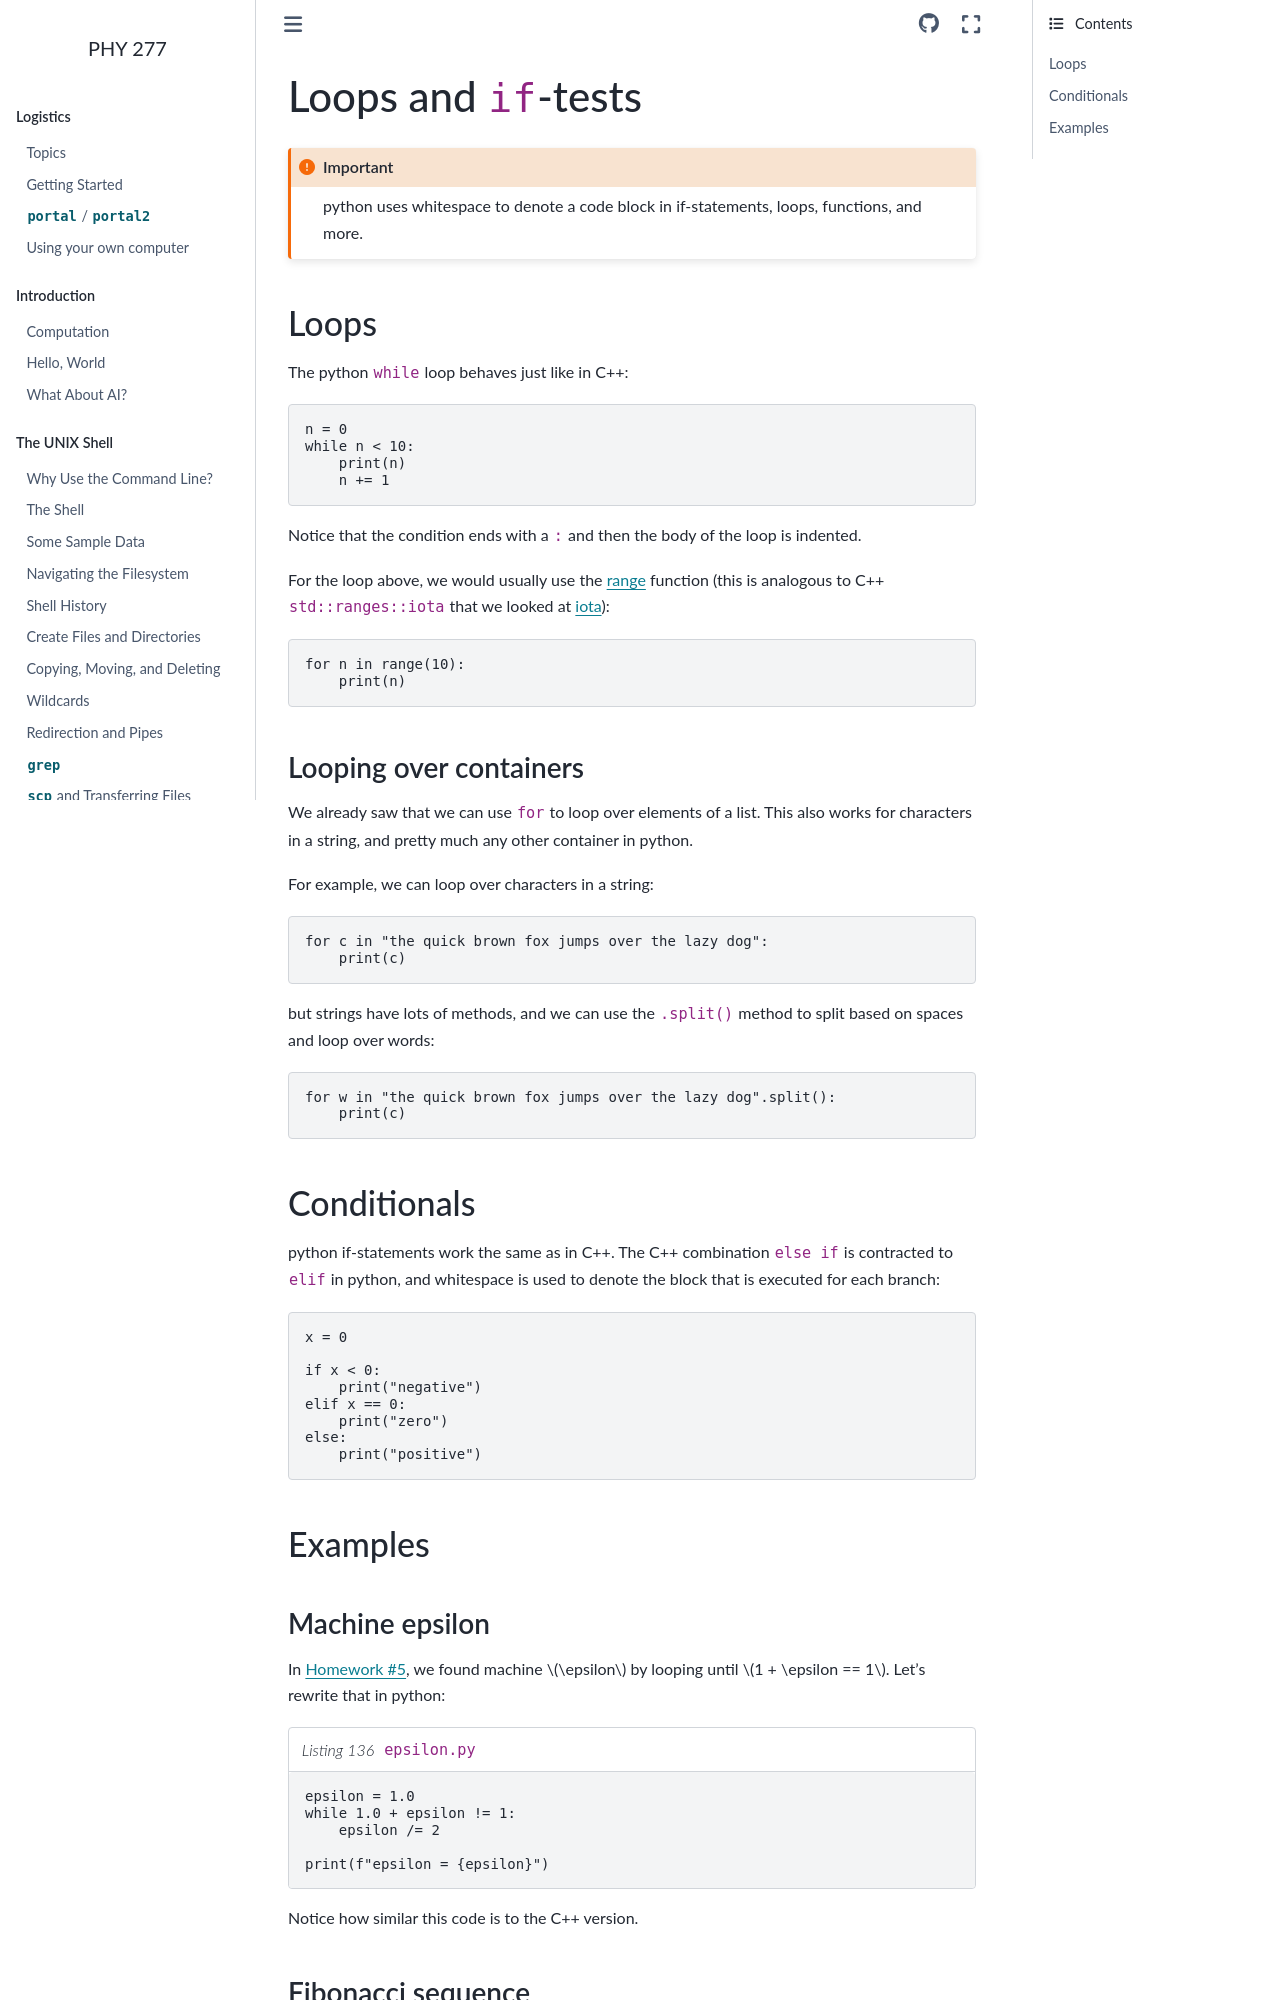

repository: zingale/phy277 · page: python/python-conditionals.html · generator: sphinx

**********************
Loops and ``if``-tests
**********************

.. important::

   python uses whitespace to denote a code block in if-statements, loops, functions,
   and more.

Loops
=====

The python ``while`` loop behaves just like in C++:

.. code:: python

   n = 0
   while n < 10:
       print(n)
       n += 1

Notice that the condition ends with a ``:`` and then the body of the
loop is indented.

For the loop above, we would usually use the `range
<https://docs.python.org/3/library/stdtypes.html#range>`_ function
(this is analogous to C++ ``std::ranges::iota`` that we looked at :ref:`sec:ranges-iota`):

.. code:: python

   for n in range(10):
       print(n)

Looping over containers
-----------------------

We already saw that we can use ``for`` to loop over elements of a list.  This also
works for characters in a string, and pretty much any other container in python.

For example, we can loop over characters in a string:

.. code:: python

   for c in "the quick brown fox jumps over the lazy dog":
       print(c)

but strings have lots of methods, and we can use the ``.split()`` method to
split based on spaces and loop over words:

.. code:: python

   for w in "the quick brown fox jumps over the lazy dog".split():
       print(c)


Conditionals
============

python if-statements work the same as in C++.  The C++ combination
``else if`` is contracted to ``elif`` in python, and whitespace is
used to denote the block that is executed for each branch:


.. code:: python

   x = 0

   if x < 0:
       print("negative")
   elif x == 0:
       print("zero")
   else:
       print("positive")


Examples
========
